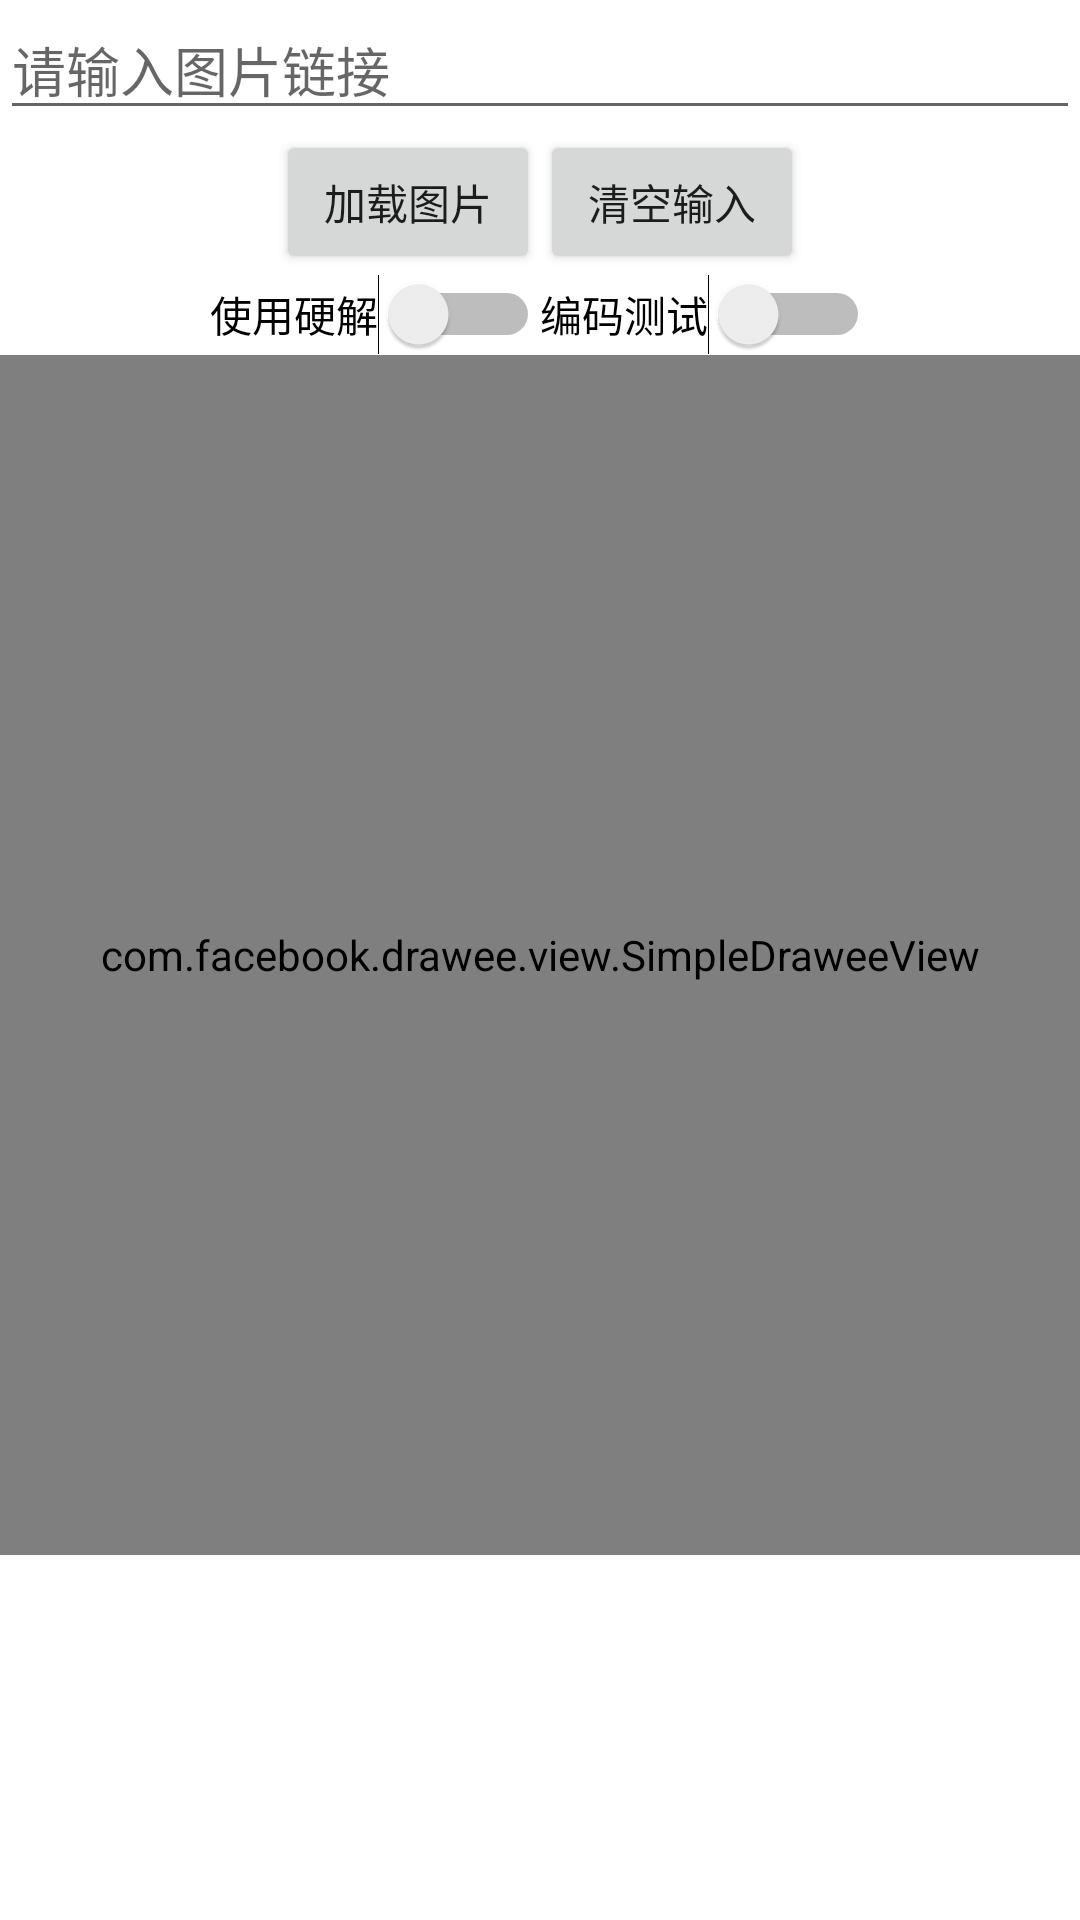

Write the Android layout XML for this screen, with the resource values it uses.
<!-- AndroidManifest.xml: application theme Theme.HdrDemo -->
<!-- res/layout/activity_color.xml -->
<?xml version="1.0" encoding="utf-8"?>
<FrameLayout xmlns:android="http://schemas.android.com/apk/res/android"
    xmlns:tools="http://schemas.android.com/tools"
    xmlns:fresco="http://schemas.android.com/apk/res-auto"
    android:layout_width="match_parent"
    android:layout_height="match_parent"
    tools:context=".module.color.ColorActivity">

    <LinearLayout
        android:id="@+id/detailContentLayout"
        android:layout_width="match_parent"
        android:layout_height="match_parent"
        android:layout_gravity="center"
        android:orientation="vertical">

        <EditText
            android:id="@+id/edit_pic_url"
            android:layout_width="match_parent"
            android:layout_height="wrap_content"
            android:layout_gravity="center"
            android:hint="请输入图片链接" />


        <LinearLayout
            android:layout_width="match_parent"
            android:layout_height="wrap_content"
            android:gravity="center"
            android:orientation="horizontal">

            <Button
                android:id="@+id/show_pic_btn"
                android:layout_width="wrap_content"
                android:layout_height="wrap_content"
                android:layout_gravity="center"
                android:text="加载图片" />

            <Button
                android:id="@+id/clean_input_btn"
                android:layout_width="wrap_content"
                android:layout_height="wrap_content"
                android:layout_gravity="center"
                android:text="清空输入" />

        </LinearLayout>

        <LinearLayout
            android:layout_width="match_parent"
            android:layout_height="wrap_content"
            android:gravity="center"
            android:orientation="horizontal">

            <Switch
                android:id="@+id/heic_switch"
                android:layout_width="wrap_content"
                android:layout_height="wrap_content"
                android:checked = "false"
                android:text="使用硬解" />

            <Switch
                android:id="@+id/encoding_switch"
                android:layout_width="wrap_content"
                android:layout_height="wrap_content"
                android:checked = "false"
                android:text="编码测试" />

        </LinearLayout>

        <com.facebook.drawee.view.SimpleDraweeView
            android:id="@+id/colorPictureView"
            android:layout_width="match_parent"
            android:layout_height="400dp"
            android:layout_gravity="center"
            fresco:actualImageScaleType="fitCenter" />


    </LinearLayout>

</FrameLayout>
<!-- resources referenced by this layout -->
<resources>
  <style name="Theme.HdrDemo" parent="Theme.MaterialComponents.DayNight.DarkActionBar">
          
          <item name="colorPrimary">@color/purple_500</item>
          <item name="colorPrimaryVariant">@color/purple_700</item>
          <item name="colorOnPrimary">@color/white</item>
          
          <item name="colorSecondary">@color/teal_200</item>
          <item name="colorSecondaryVariant">@color/teal_700</item>
          <item name="colorOnSecondary">@color/black</item>
          
          <item name="android:statusBarColor" tools:targetApi="l">?attr/colorPrimaryVariant</item>
          
      </style>
  <color name="purple_500">#FF6200EE</color>
  <color name="purple_700">#FF3700B3</color>
  <color name="white">#FFFFFFFF</color>
  <color name="teal_200">#FF03DAC5</color>
  <color name="teal_700">#FF018786</color>
  <color name="black">#FF000000</color>
</resources>
